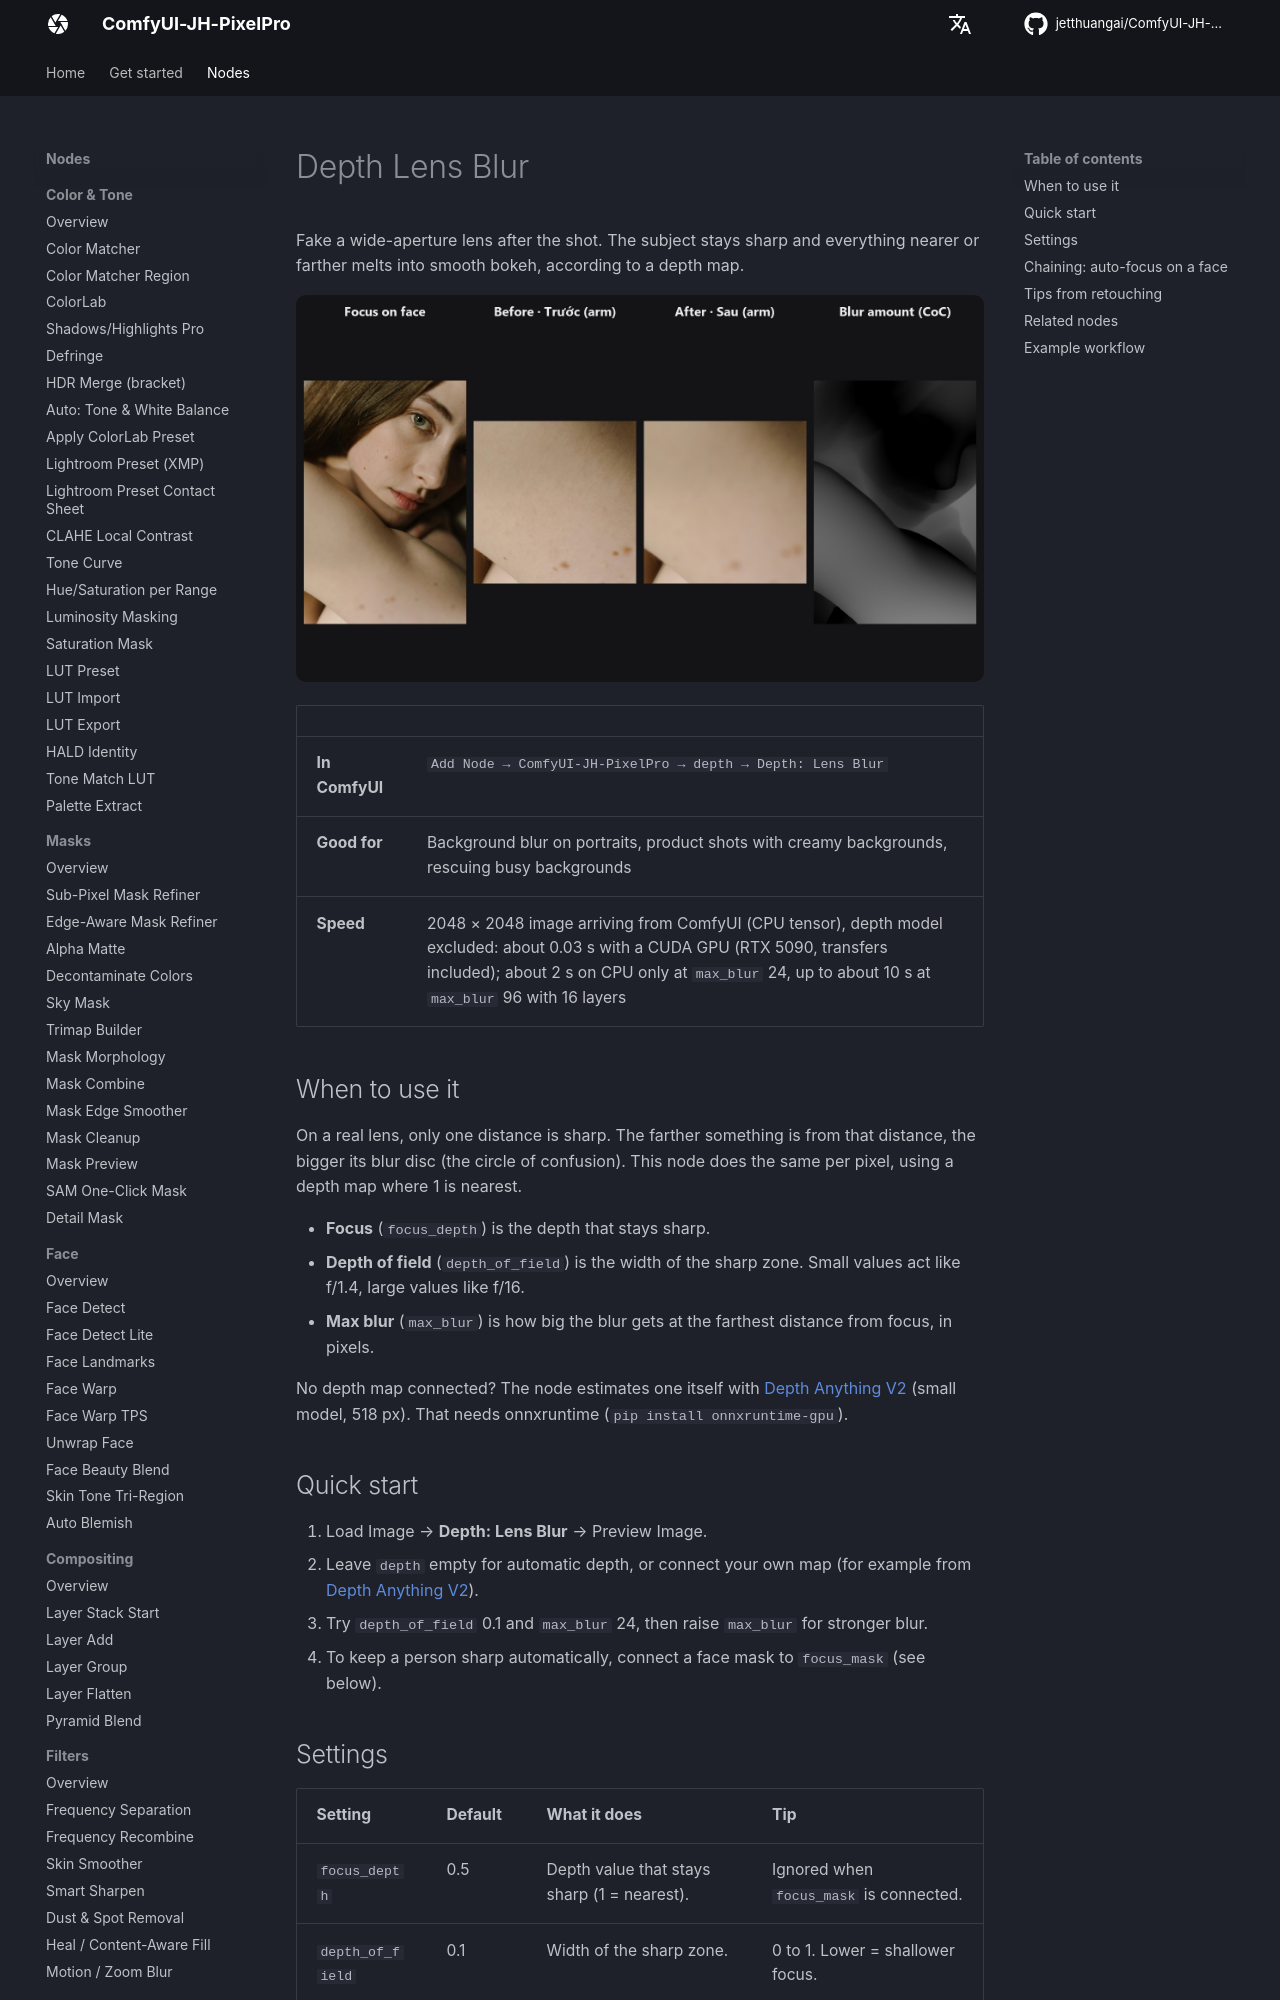

repository: jetthuangai/ComfyUI-JH-PixelPro · page: nodes/depth-lens-blur/index.html · generator: mkdocs

---
title: Depth Lens Blur
description: Adds a realistic lens blur (bokeh) that follows the depth of the scene, with a focus point you choose.
---

# Depth Lens Blur

Fake a wide-aperture lens after the shot. The subject stays sharp and everything nearer or farther melts into smooth bokeh, according to a depth map.

![Depth Lens Blur — before / after](../assets/nodes/depth-lens-blur.jpg)

| | |
|---|---|
| **In ComfyUI** | `Add Node → ComfyUI-JH-PixelPro → depth → Depth: Lens Blur` |
| **Good for** | Background blur on portraits, product shots with creamy backgrounds, rescuing busy backgrounds |
| **Speed** | 2048 × 2048 image arriving from ComfyUI (CPU tensor), depth model excluded: about 0.03 s with a CUDA GPU (RTX 5090, transfers included); about 2 s on CPU only at `max_blur` 24, up to about 10 s at `max_blur` 96 with 16 layers |

## When to use it

On a real lens, only one distance is sharp. The farther something is from that distance, the bigger its blur disc (the circle of confusion). This node does the same per pixel, using a depth map where 1 is nearest.

- **Focus** (`focus_depth`) is the depth that stays sharp.
- **Depth of field** (`depth_of_field`) is the width of the sharp zone. Small values act like f/1.4, large values like f/16.
- **Max blur** (`max_blur`) is how big the blur gets at the farthest distance from focus, in pixels.

No depth map connected? The node estimates one itself with [Depth Anything V2](depth-anything.md) (small model, 518 px). That needs onnxruntime (`pip install onnxruntime-gpu`).

## Quick start

1. Load Image → **Depth: Lens Blur** → Preview Image.
2. Leave `depth` empty for automatic depth, or connect your own map (for example from [Depth Anything V2](depth-anything.md)).
3. Try `depth_of_field` 0.1 and `max_blur` 24, then raise `max_blur` for stronger blur.
4. To keep a person sharp automatically, connect a face mask to `focus_mask` (see below).
